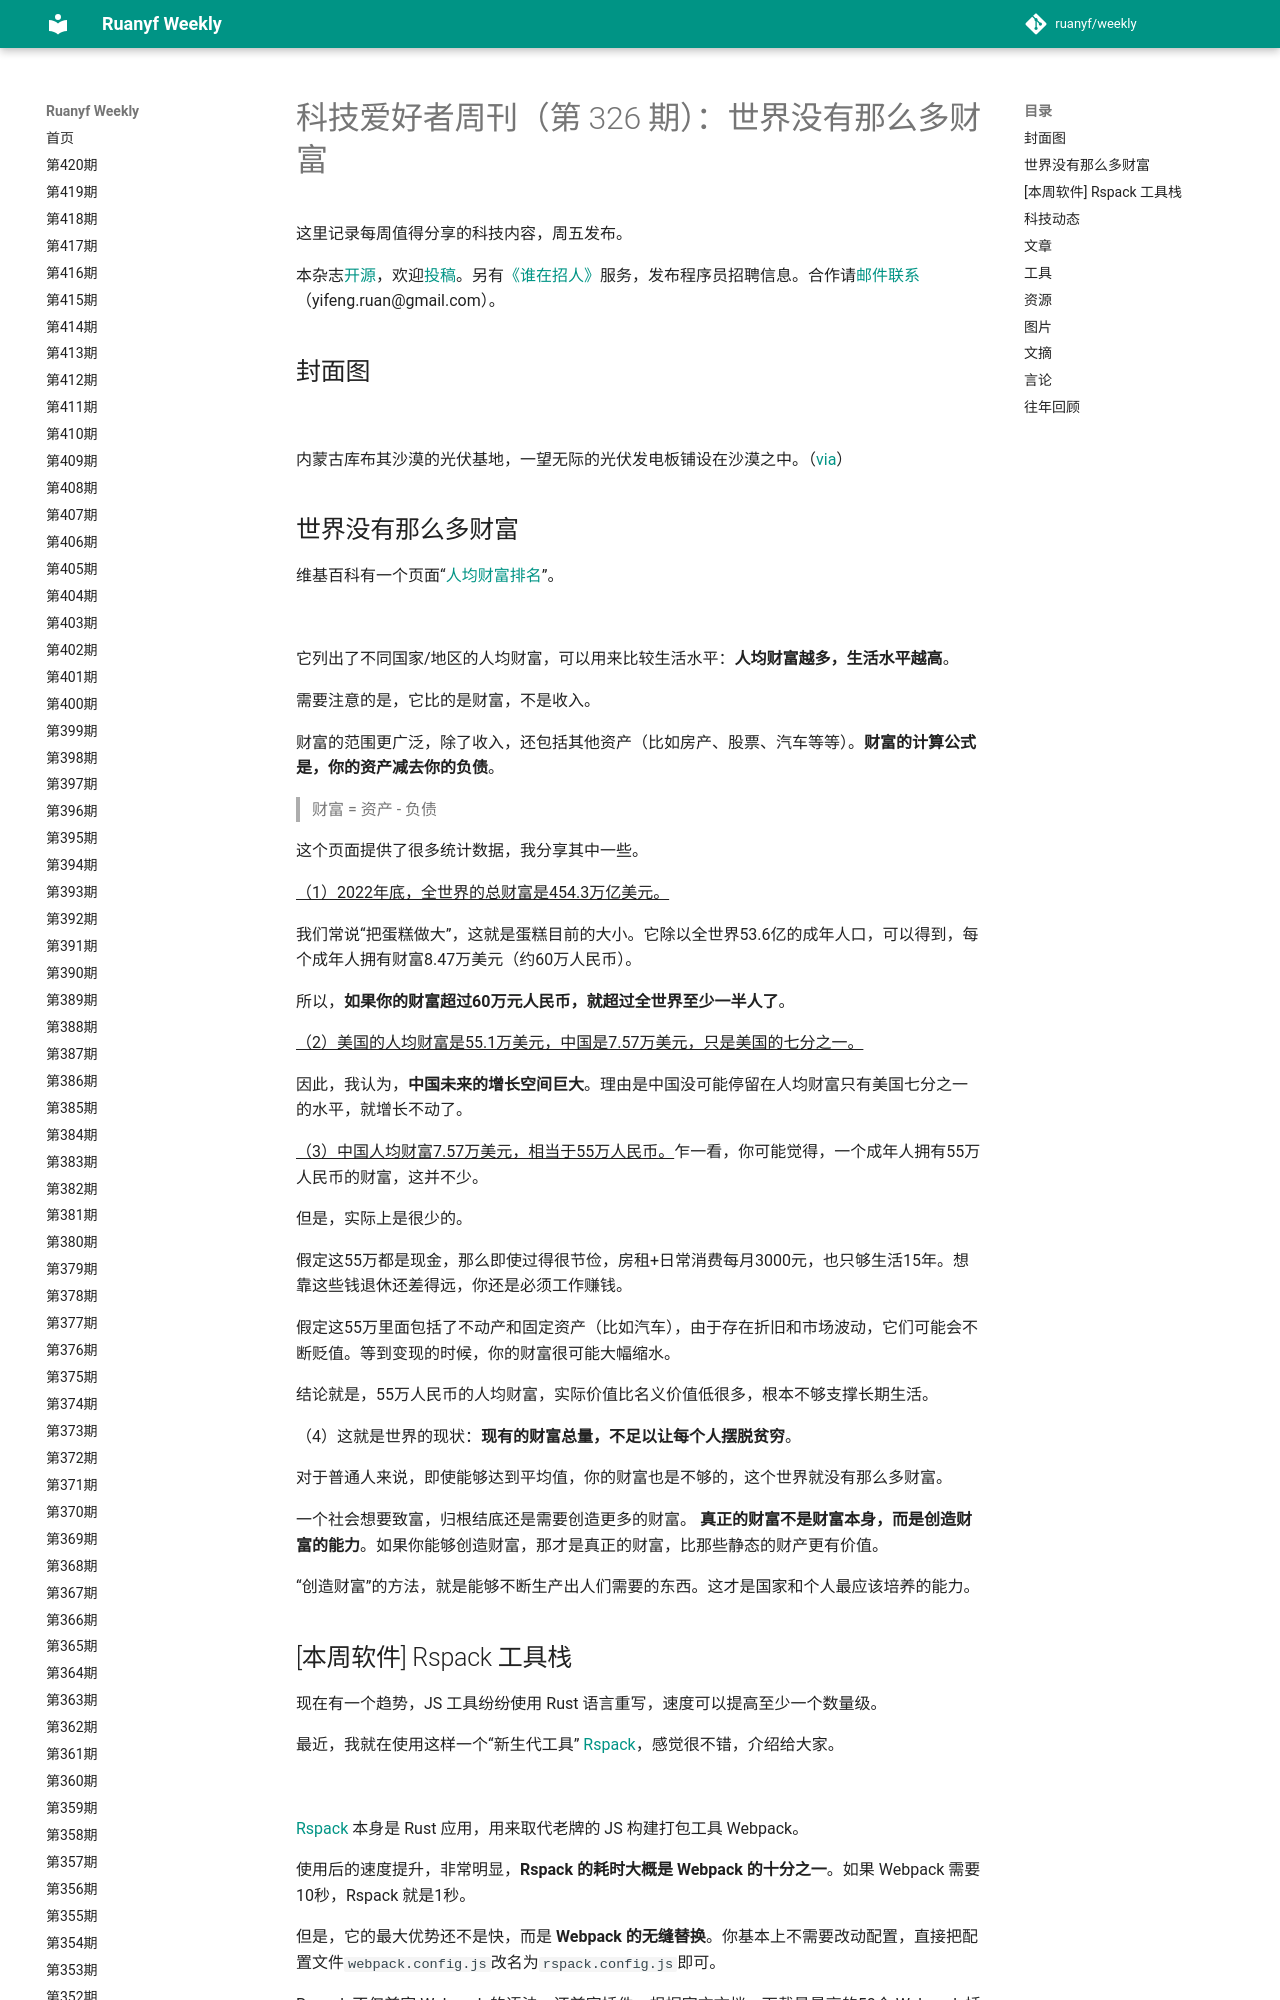

repository: xanxushu/weekly · page: issue-326/index.html · generator: mkdocs

# 科技爱好者周刊（第 326 期）：世界没有那么多财富

这里记录每周值得分享的科技内容，周五发布。

本杂志[开源](https://github.com/ruanyf/weekly)，欢迎[投稿](https://github.com/ruanyf/weekly/issues)。另有[《谁在招人》](https://github.com/ruanyf/weekly/issues/5445)服务，发布程序员招聘信息。合作请[邮件联系](mailto:yifeng.ruan@gmail.com)（yifeng.ruan@gmail.com）。

## 封面图

![](https://cdn.beekka.com/blogimg/asset/202411/bg2024111911.webp)

内蒙古库布其沙漠的光伏基地，一望无际的光伏发电板铺设在沙漠之中。（[via](http://www.news.cn/politics/20241113/3932b621dc8348ca93dfd3db57f7f7de/c.html)）

## 世界没有那么多财富

维基百科有一个页面“[人均财富排名](https://en.wikipedia.org/wiki/List_of_countries_by_wealth_per_adult)”。

![](https://cdn.beekka.com/blogimg/asset/202411/bg2024111005.webp)

它列出了不同国家/地区的人均财富，可以用来比较生活水平：**人均财富越多，生活水平越高**。

需要注意的是，它比的是财富，不是收入。

财富的范围更广泛，除了收入，还包括其他资产（比如房产、股票、汽车等等）。**财富的计算公式是，你的资产减去你的负债**。

> 财富 = 资产 - 负债

这个页面提供了很多统计数据，我分享其中一些。

<u>（1）2022年底，全世界的总财富是454.3万亿美元。</u>

我们常说“把蛋糕做大”，这就是蛋糕目前的大小。它除以全世界53.6亿的成年人口，可以得到，每个成年人拥有财富8.47万美元（约60万人民币）。

所以，**如果你的财富超过60万元人民币，就超过全世界至少一半人了**。

<u>（2）美国的人均财富是55.1万美元，中国是7.57万美元，只是美国的七分之一。</u>

因此，我认为，**中国未来的增长空间巨大**。理由是中国没可能停留在人均财富只有美国七分之一的水平，就增长不动了。

<u>（3）中国人均财富7.57万美元，相当于55万人民币。</u>乍一看，你可能觉得，一个成年人拥有55万人民币的财富，这并不少。

但是，实际上是很少的。

假定这55万都是现金，那么即使过得很节俭，房租+日常消费每月3000元，也只够生活15年。想靠这些钱退休还差得远，你还是必须工作赚钱。

假定这55万里面包括了不动产和固定资产（比如汽车），由于存在折旧和市场波动，它们可能会不断贬值。等到变现的时候，你的财富很可能大幅缩水。

结论就是，55万人民币的人均财富，实际价值比名义价值低很多，根本不够支撑长期生活。

（4）这就是世界的现状：**现有的财富总量，不足以让每个人摆脱贫穷**。

对于普通人来说，即使能够达到平均值，你的财富也是不够的，这个世界就没有那么多财富。

一个社会想要致富，归根结底还是需要创造更多的财富。 **真正的财富不是财富本身，而是创造财富的能力**。如果你能够创造财富，那才是真正的财富，比那些静态的财产更有价值。

“创造财富”的方法，就是能够不断生产出人们需要的东西。这才是国家和个人最应该培养的能力。
